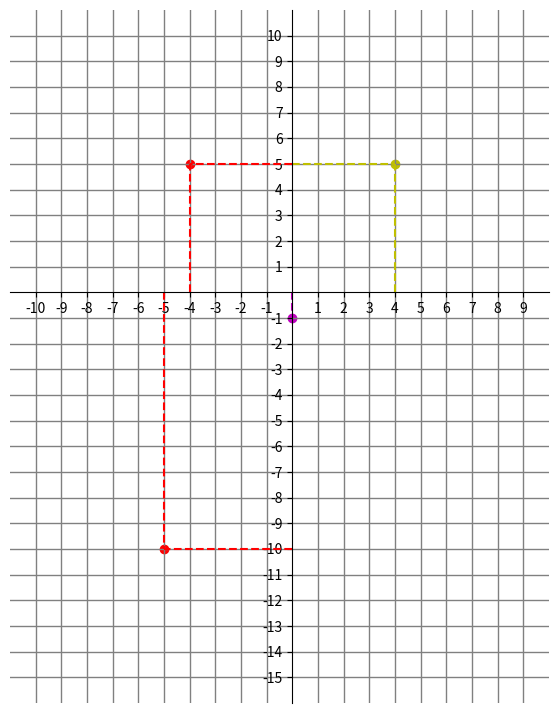
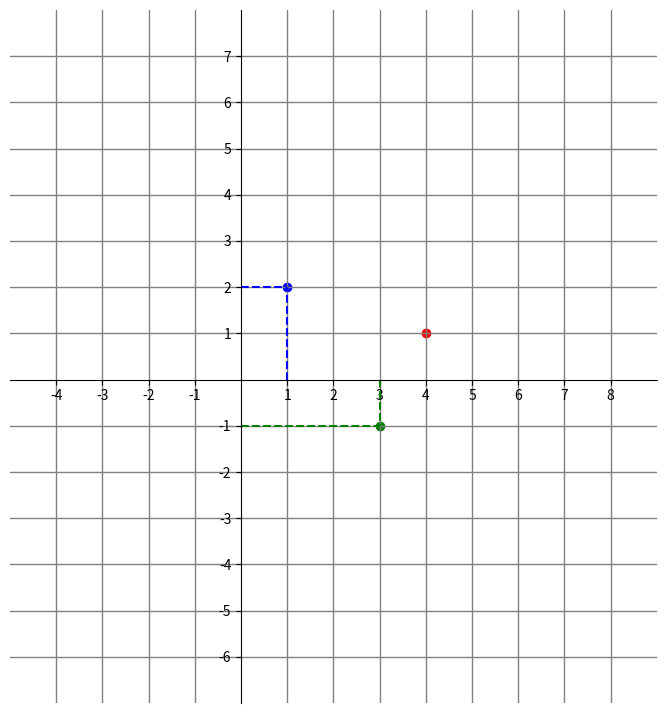
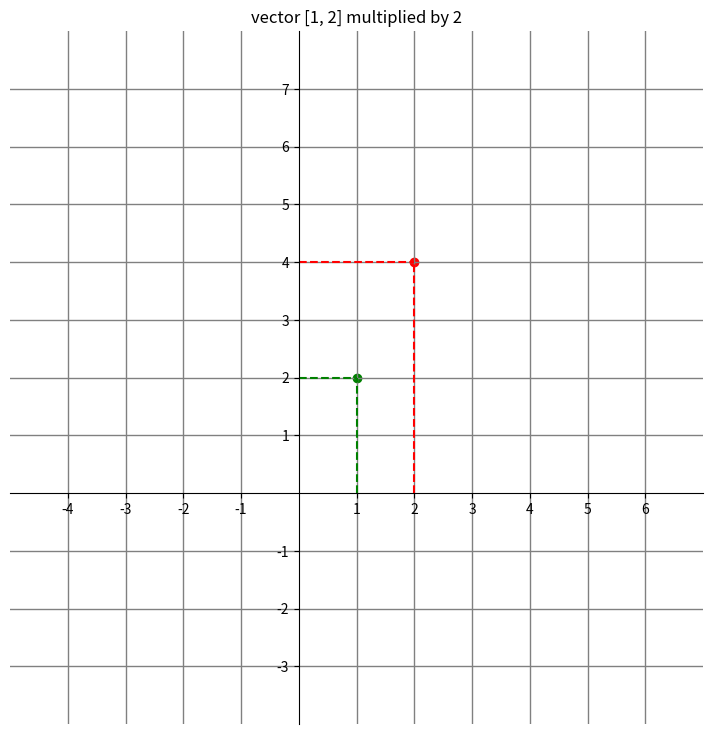

Here is the Python script that generated these plots, in order:
"""
This directory will contain python code examples of Linear Algebra ideas from "Essence of linear algebra"
by 3Blue1Brown. Here I'll implement some of Linear Algebra ideas in python code (to make it easier to understand)
for CS students. This code has no license and it's free to use, copy, paste and share!
"""

import matplotlib.pyplot as plt
import numpy as np
import random


"""
each vector can be represented as sorted sequence or as a dot on a n-dimensional scatter
Here's the code for showing different vectors on plane
It supports only 2d vectors btw

Each vectors coordinates represent "path" to the dot like:
go 5 steps right on x coord, then go 3 steps down on y coord (for vector [5 -3])

for 3 dimensional vectors it represents:
x "path", y "path", z "path" (z is upper)
"""

def build_vector_coords(vectors: list):
    colors = ['g', 'r', 'b', 'm', 'y']
    x, y = list([lst[0] for lst in vectors]), list([lst[1] for lst in vectors])
    print(x, y)
    x_min, x_max, y_min, y_max = (min(x) - 5), (max(x) + 5), (min(y) - 5), (max(y) + 5)
    ticks_freq = 1

    fig, ax = plt.subplots(figsize=(9, 9))

    cols = []
    for i in range(len(x)):
        c = random.choice(colors)
        cols.append(c)
        ax.scatter(x[i], y[i], c=c)
  
    for i in range(len(x)):
        ax.plot([x[i], x[i]], [0, y[i]], c=cols[i], ls='--')
        ax.plot([0, x[i]], [y[i], y[i]], c=cols[i], ls='--')

    ax.set(xlim=(x_min-1, x_max+1), ylim=(y_min-1, y_max+1), aspect='equal')

    ax.spines['bottom'].set_position('zero')
    ax.spines['left'].set_position('zero')

    ax.spines['top'].set_visible(False)
    ax.spines['right'].set_visible(False)

    x_ticks = np.arange(x_min, x_max + 1, ticks_freq)
    y_ticks = np.arange(y_min, y_max + 1, ticks_freq)
    ax.set_xticks(x_ticks[x_ticks != 0])
    ax.set_yticks(y_ticks[y_ticks != 0])

    ax.set_xticks(np.arange(x_min, x_max+1), minor=True)
    ax.set_yticks(np.arange(y_min, y_max+1), minor=True)

    ax.grid(color='grey', linewidth=1, linestyle='-')

    plt.show()


build_vector_coords([[4, 5], [-4, 5], [0, -1], [-5, -10]])


# but we can also sum vectors

# this code is simmilar to the upper one but:
def sum_vectors(vectors: list):
    colors = ['g', 'r', 'b', 'm', 'y']
    x, y = list([lst[0] for lst in vectors]), list([lst[1] for lst in vectors])
    print(x, y)
    x_min, x_max, y_min, y_max = (min(x) - 5), (max(x) + 5), (min(y) - 5), (max(y) + 5)
    ticks_freq = 1

    fig, ax = plt.subplots(figsize=(9, 9))

    cols = []
    for i in range(len(x)):
        c = random.choice(colors)
        cols.append(c)
        ax.scatter(x[i], y[i], c=c)
  
    for i in range(len(x)):
        ax.plot([x[i], x[i]], [0, y[i]], c=cols[i], ls='--')
        ax.plot([0, x[i]], [y[i], y[i]], c=cols[i], ls='--')

    # here we draw a sum dot on our plot
    ax.scatter(sum(x), sum(y), c='red')

    ax.set(xlim=(x_min-1, x_max+1), ylim=(y_min-1, y_max+1), aspect='equal')

    ax.spines['bottom'].set_position('zero')
    ax.spines['left'].set_position('zero')

    ax.spines['top'].set_visible(False)
    ax.spines['right'].set_visible(False)

    x_ticks = np.arange(x_min, x_max + 1, ticks_freq)
    y_ticks = np.arange(y_min, y_max + 1, ticks_freq)
    ax.set_xticks(x_ticks[x_ticks != 0])
    ax.set_yticks(y_ticks[y_ticks != 0])

    ax.set_xticks(np.arange(x_min, x_max+1), minor=True)
    ax.set_yticks(np.arange(y_min, y_max+1), minor=True)

    ax.grid(color='grey', linewidth=1, linestyle='-')

    plt.show()


sum_vectors([[1, 2], [3, -1]])


# we can also multiply vectors

def mul_vectors(vector: list, num: float):
    x, y = vector
    print(x, y)
    x_min, x_max, y_min, y_max = (x - 5), (x + 5), (y - 5), (y + 5)
    ticks_freq = 1

    fig, ax = plt.subplots(figsize=(9, 9))
    ax.title.set_text(f'vector {vector} multiplied by {num}')

    ax.scatter(x, y, c='g')
  
    ax.plot([x, x], [0, y], c='g', ls='--')
    ax.plot([0, x], [y, y], c='g', ls='--')

    # here we draw a sum dot on our plot
    ax.scatter(x * num, y * num, c='red')
    
    ax.plot([x * num, x * num], [0, y * num], c='r', ls='--')
    ax.plot([0, x * num], [y * num, y * num], c='r', ls='--')


    ax.set(xlim=(x_min-1, x_max+1), ylim=(y_min-1, y_max+1), aspect='equal')

    ax.spines['bottom'].set_position('zero')
    ax.spines['left'].set_position('zero')

    ax.spines['top'].set_visible(False)
    ax.spines['right'].set_visible(False)

    x_ticks = np.arange(x_min, x_max + 1, ticks_freq)
    y_ticks = np.arange(y_min, y_max + 1, ticks_freq)
    ax.set_xticks(x_ticks[x_ticks != 0])
    ax.set_yticks(y_ticks[y_ticks != 0])

    ax.set_xticks(np.arange(x_min, x_max+1), minor=True)
    ax.set_yticks(np.arange(y_min, y_max+1), minor=True)

    ax.grid(color='grey', linewidth=1, linestyle='-')

    plt.show()


mul_vectors([1, 2], 2)